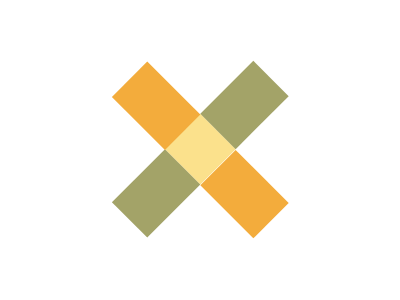

Here is a drawing made with CSS. Write the source that renders it.

<div class="w cen">
    <div class="cross rot45">
        <div class="rec gre"></div>
        <div class="squ yel-lig"></div>
        <div class="rec gre"></div>
        <div class="rec yel-str rot90"></div>
        <div class="rec yel-str rot90"></div>
    </div>
</div>
<style>
    * {
        margin: 0px;
    }
    
    .w {
        height: 300px;
        width: 400px;
    }
    
    .yel-str {
        background: #F3AC3C;
    }
    
    .gre {
        background: #A3A368;
    }
    
    .yel-lig {
        background: #FBE18C;
    }
    
    .rot45 {
        transform: rotate(45deg);
    }
    
    .rot90 {
        transform: rotate(90deg);
    }
    
    .cen {
        place-items: center;
    }
    
    .rec {
        height: 75px;
        width: 50px;
        position: relative;
    }
    
    .squ {
        height: 50px;
        width: 50px;
    }
    
    .cross {
        position: relative;
        left: 71px;
        top: 151px;
    }
    
    .rec:nth-of-type(4) {
        left: -62px;
        top: -137px;
    }
    
    .rec:nth-of-type(5) {
        left: 63px;
        top: -212px;
    }
</style>